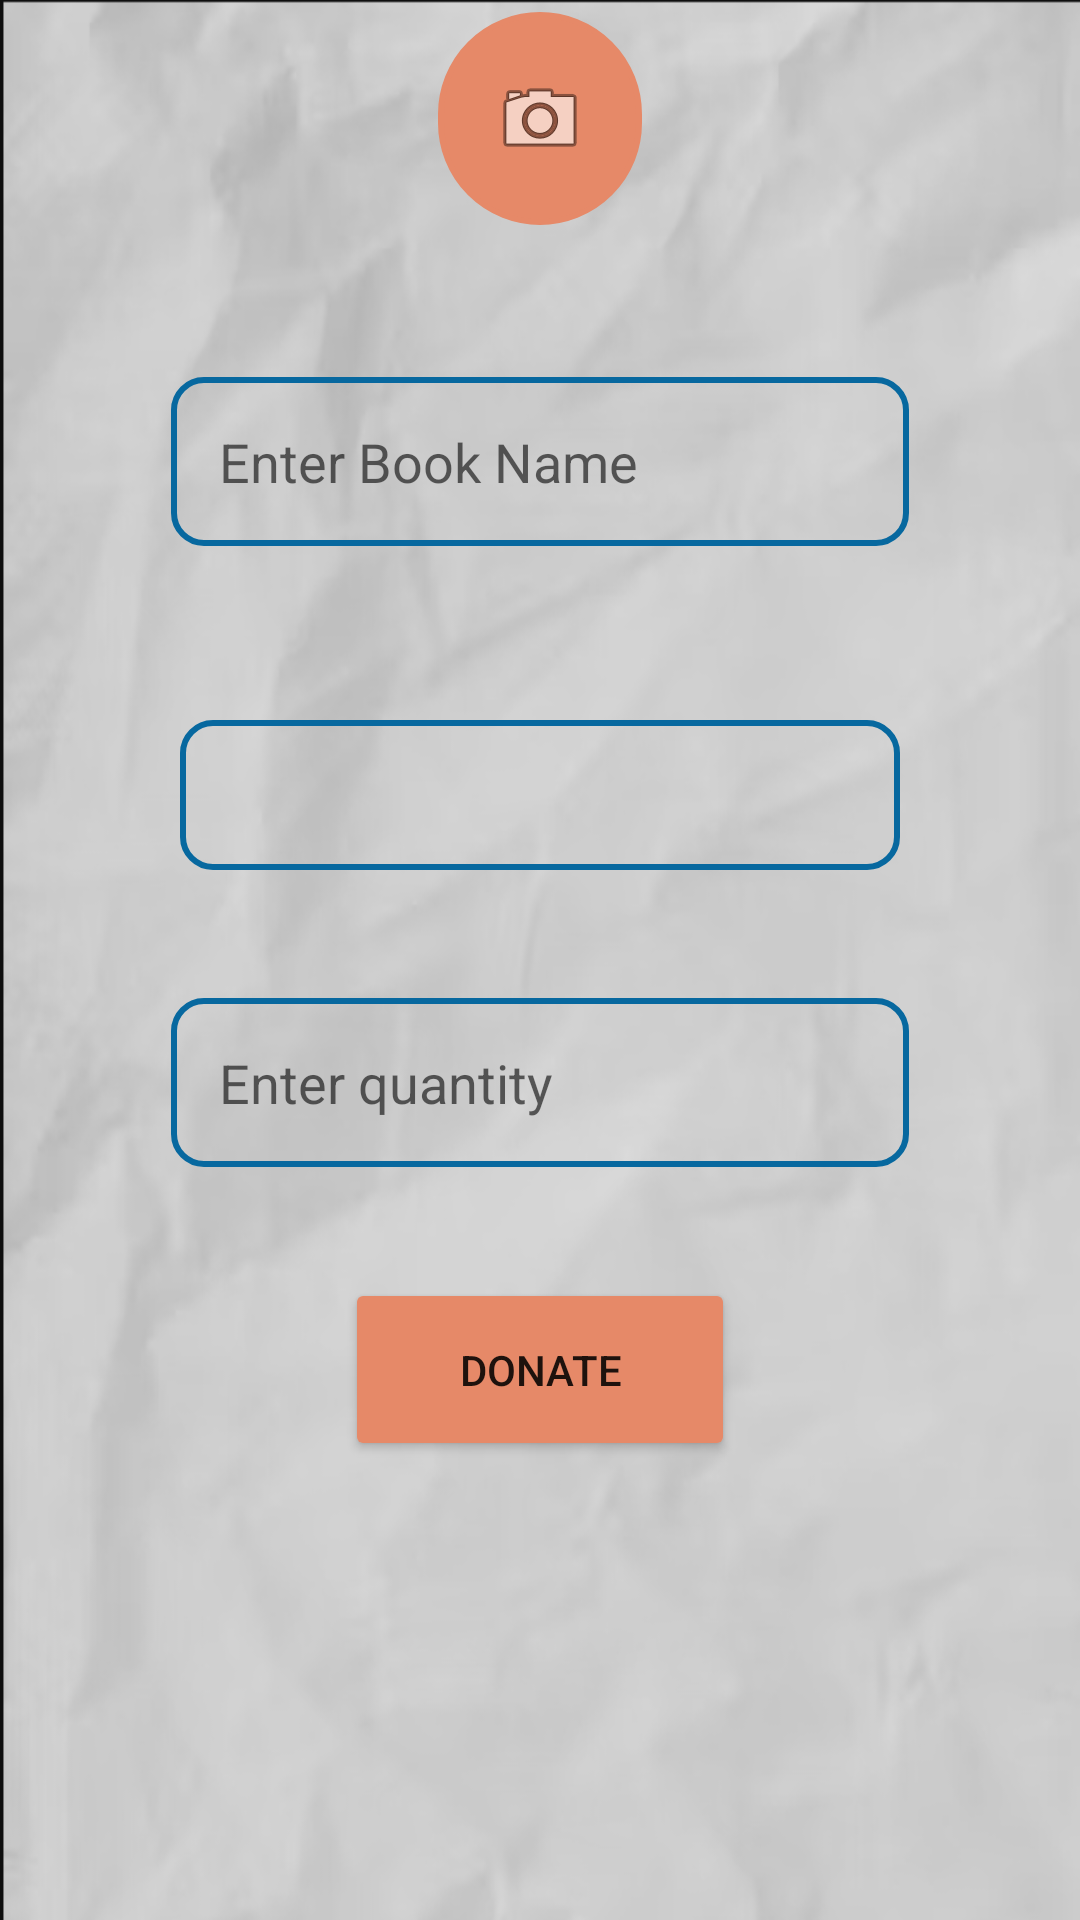

Produce the Android XML layout that renders to this screen, including the resource entries it uses.
<!-- AndroidManifest.xml: application theme Theme.Bookkaro -->
<!-- res/layout/activity_donate.xml -->
<?xml version="1.0" encoding="utf-8"?>
<RelativeLayout xmlns:android="http://schemas.android.com/apk/res/android"
    xmlns:app="http://schemas.android.com/apk/res-auto"
    xmlns:tools="http://schemas.android.com/tools"
    android:id="@+id/main"
    android:layout_width="match_parent"
    android:layout_height="match_parent"
    tools:context=".donate"
    android:background="@drawable/paperback3">
  <TextView
      android:id="@+id/textView1"
      android:layout_width="wrap_content"
      android:layout_height="wrap_content"
      android:layout_alignParentBottom="true"
      android:layout_centerHorizontal="true"
      android:layout_marginBottom="691dp"
      android:text="Donate"
      android:textSize="30dp"
      android:textColor="@color/cardview_dark_background"/>


  <EditText
      android:id="@+id/name"
      android:layout_width="246dp"
      android:layout_height="wrap_content"
      android:layout_alignParentBottom="true"
      android:layout_marginTop="16dp"
      android:layout_marginBottom="458dp"
      android:background="@drawable/searchview"
      android:hint="Enter Book Name"
      android:padding="16dp"
      android:layout_centerHorizontal="true"/>

  <Spinner
      android:id="@+id/spinner"
      android:layout_width="240dp"
      android:layout_height="50dp"
      android:layout_alignParentBottom="true"
      android:layout_marginBottom="350dp"
      android:background="@drawable/searchview"
      android:layout_centerHorizontal="true"/>

  <Button
      android:id="@+id/button3"
      android:layout_width="130dp"
      android:layout_height="61dp"
      android:layout_alignParentBottom="true"
      android:layout_marginBottom="153dp"
      android:backgroundTint="#e68968"
      android:text="Donate" android:layout_centerHorizontal="true"/>

  <EditText
      android:id="@+id/quantity"
      android:layout_width="246dp"
      android:layout_height="wrap_content"
      android:layout_alignParentBottom="true"
      android:layout_marginTop="16dp"
      android:layout_marginBottom="251dp"
      android:background="@drawable/searchview"
      android:hint="Enter quantity"
      android:padding="16dp"
      android:layout_centerHorizontal="true"/>

  <ImageButton
      android:id="@+id/imageButton6"
      android:layout_width="68dp"
      android:layout_height="71dp"
      android:layout_alignParentBottom="true"
      android:layout_marginBottom="565dp"
      android:background="@drawable/circle"
      app:srcCompat="@android:drawable/ic_menu_camera"
      tools:layout_editor_absoluteX="120dp"
      tools:layout_editor_absoluteY="76dp"
      android:layout_centerHorizontal="true"/>


</RelativeLayout>
<!-- resources referenced by this layout -->
<resources>
  <!-- drawable circle (drawable) -->
  <?xml version="1.0" encoding="utf-8"?>
  <shape xmlns:android="http://schemas.android.com/apk/res/android">
      <corners android:radius="500dp"/>
      <stroke android:color="#e68968"
          android:width="2dp"/>
      <padding android:bottom="23dp"
          android:left="23dp"
          android:right="23dp"
          android:top="23dp"/>
      <solid android:color="#e68968" />
  
  </shape>
  <!-- drawable paperback3: png bitmap (drawable, 137106 bytes) -->
  <!-- drawable searchview (drawable) -->
  <?xml version="1.0" encoding="utf-8"?>
  <shape xmlns:android="http://schemas.android.com/apk/res/android">
      <corners android:radius="10dp" />
      <stroke android:color="#07689f"
          android:width="2dp"/>
  </shape>
  <style name="Theme.Bookkaro" parent="Base.Theme.Bookkaro" />
  <style name="Base.Theme.Bookkaro" parent="Theme.MaterialComponents.DayNight.NoActionBar">
          
          
      </style>
</resources>
